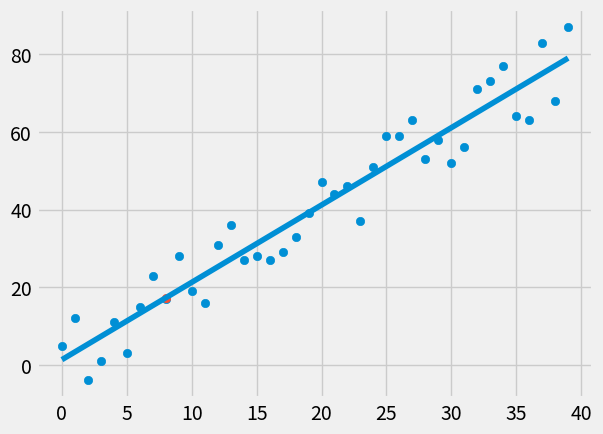

Here is the Python script that generated this plot:
from statistics import mean
import numpy as np
import matplotlib.pyplot as plt
from matplotlib import style
import random

style.use('fivethirtyeight')

# xs = np.array([1,2,3,4,5,6], dtype=np.float64)
# ys = np.array([5,4,6,5,6,7], dtype=np.float64)

# Testing
def create_dataset(hm, variance, step=2, correlation=False):
    # Crea un dataset random para probar
    # hm es la cantidad de datos, variance que tan variable los valores en el dataset
    # step que tanto en promedio subir la y, y la correlacion puede ser +, - o ninguna
    val = 1
    ys = []
    for i in range(hm):
        y = val + random.randrange(-variance, variance)
        ys.append(y)
        if correlation  and correlation == 'pos':
            val+= step
        elif correlation and correlation == 'neg':
            val-= step
    xs = [i for i in range(len(ys))]

    return np.array(xs, dtype=np.float64), np.array(ys, dtype=np.float64)

def best_fit_slope_and_intercept(xs, ys):
    # Calcular la m
    m = ( ((mean(xs) * mean(ys)) - mean(xs*ys))/ 
           ((mean(xs)*mean(xs)) - mean(xs**2)) )
    b =  mean(ys) - (m*mean(xs))
    return m, b

def squared_error(ys_original, ys_line):
    return sum((ys_line-ys_original)**2)

def coefficient_of_determination(ys_original, ys_line):
    y_mean_line =  [mean(ys_original) for y in ys_original]
    squared_error_regr = squared_error(ys_original, ys_line)
    squared_error_y_mean = squared_error(ys_original, y_mean_line)

    return 1 - (squared_error_regr/squared_error_y_mean)

xs, ys = create_dataset(40, 10, 2, correlation='pos')

m, b = best_fit_slope_and_intercept(xs, ys)

regression_line =  [(m*x) + b for x in xs]

predict_x = 8
predict_y = (m*predict_x) + b

r_squared = coefficient_of_determination(ys, regression_line )
print(r_squared)

plt.scatter(xs, ys)
plt.scatter(predict_x, predict_y)
plt.plot(xs, regression_line)
plt.show()

